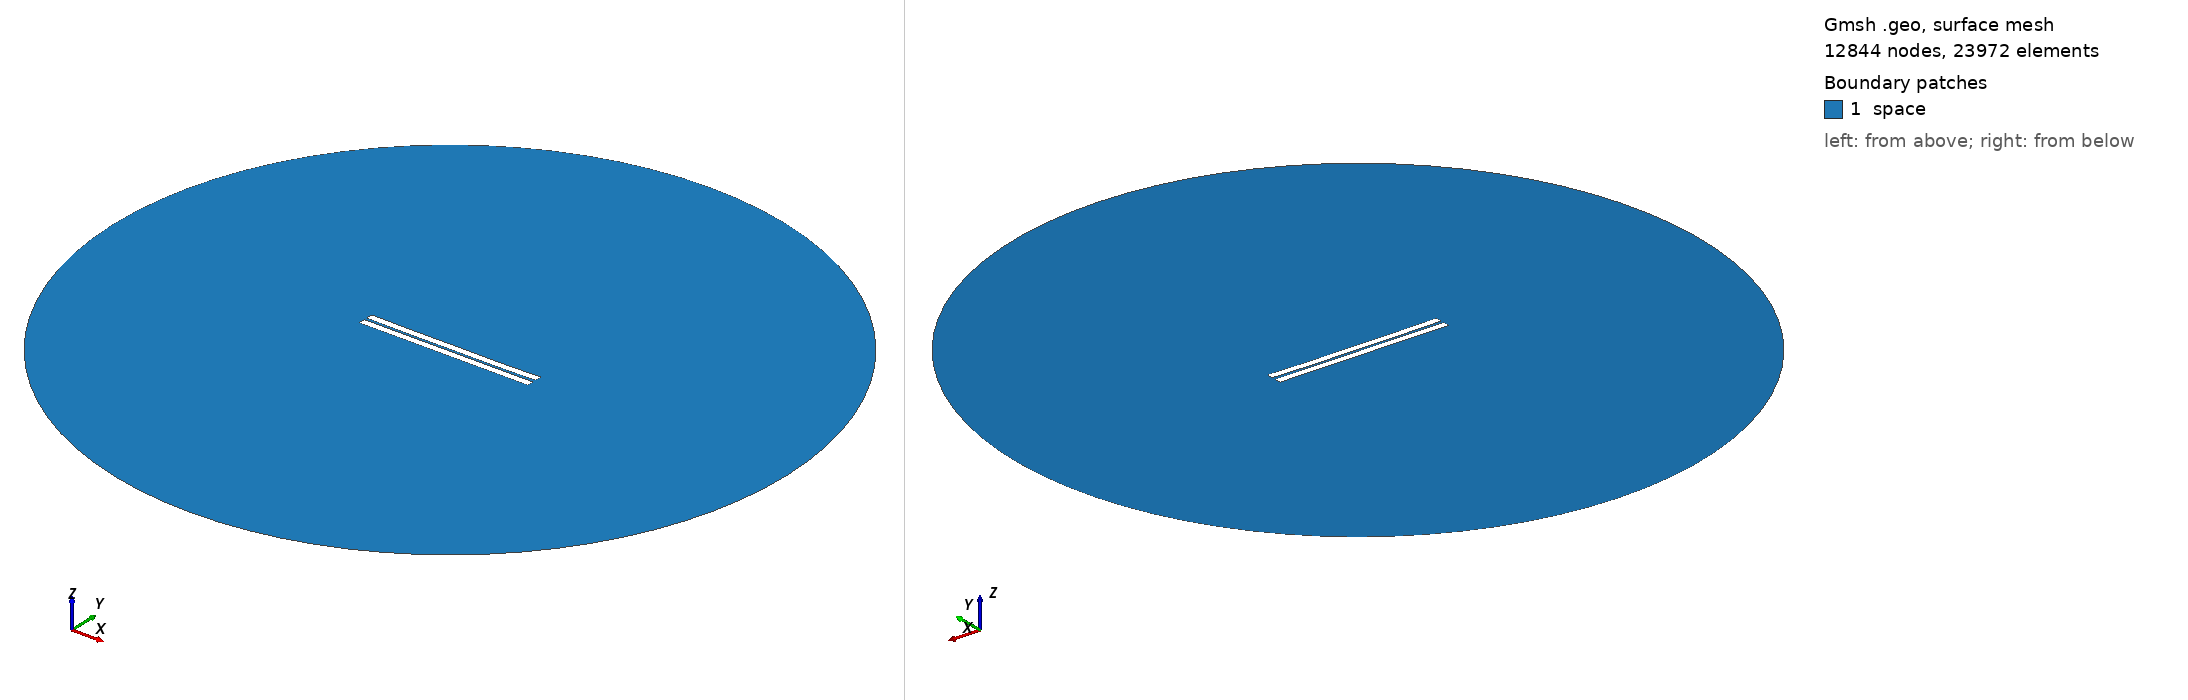

Gmsh geometry script, surface-meshed: 12844 nodes, 23972 surface elements. Boundary patches (legend numbers): 1 space. Left view from above one corner, right view from below the opposite corner. Legend entries are the model's physical surfaces. The drawing asked Gmsh for element sizes between 1% and 20% of the model's largest extent; the script's own settings can give other sizes.

=== 137.geo (drawn) ===
//---------------------------------------
// Geometry kernel
//---------------------------------------

SetFactory("OpenCASCADE");



//---------------------------------------
// Parameters of the geometry
//---------------------------------------

// Overetch of the upper plate
overetch = 0.0;

// Distance between the plates
distance = 1.5;

// Discretization over the x axis (for the deformation)
nx = 50; 

// Length of the plate
L = 100 - overetch; 

// Number of modes
n = 4; 

// 1st mode coefficient
coeff(1) = -0.075;
beta(1) = 0.596864 * 3.1415926535 / L;

// 2nd mode coefficient
coeff(2) = -0.15;
beta(2) = 1.49418 * 3.1415926535 / L;

// 3rd mode coefficient
coeff(3) = 0.0;
beta(3) = 2.50025 * 3.1415926535 / L;

// 4th mode coefficient
coeff(4) = -0.075;
beta(4) = 3.49999 * 3.1415926535 / L;



//---------------------------------------
// Upper plate (deformed rectangle)
//---------------------------------------

// Coordiantes of the upper plate
xmin = -50;
xmax = 50 - overetch;

// Height of the upper plate
yheight = 4 - 2 * overetch;

// Indexes of the points
UpperID[] = {};
LowerID[] = {};
LeftID[] = {};
RightID[] = {};

// Point index
p = 1;

// Horizontal edges
For i In {1:nx}
    x = xmin + (i-1)*(xmax - xmin)/(nx-1);

    y_bottom = distance / 2 + overetch;
    For j In {1:n}
        C = (Cosh(beta(j)*L) + Cos(beta(j)*L)) / (Sinh(beta(j)*L) + Sin(beta(j)*L));
        y_bottom  = y_bottom + coeff(j) * (Cosh(beta(j)*(x+50)) - Cos(beta(j)*(x+50)) - C * (Sinh(beta(j)*(x+50)) - Sin(beta(j)*(x+50))));
    EndFor

    y_top = y_bottom + yheight;

    Point(p) = {x, y_top, 0, 1.0};
    UpperID[i] = p;
    p = p + 1;

    Point(p) = {x, y_bottom, 0, 1.0};
    LowerID[i] = p;
    p = p + 1;
EndFor

// Create point lists
UpperPts[] = {}; LowerPts[] = {};
For i In {1:nx}
  UpperPts[] += {UpperID[i]};
  LowerPts[] += {LowerID[i]};
EndFor

// Build splines
Spline(1) = {UpperPts[]};
Spline(2) = {LowerPts[]};
Line(3) = {LowerPts[nx-1], UpperPts[nx-1]};
Line(4) = {LowerPts[0], UpperPts[0]};

// Build the plane surface
Curve Loop(1) = {2, 3, -1, -4};
Plane Surface(1) = {1};



//---------------------------------------
// Lower plate (rectangle)
//---------------------------------------

// Vertices
Point(1001) = {-50, -1, 0, 1.0};
Point(1002) = { 50, -1, 0, 1.0};
Point(1003) = { 50,  -5, 0, 1.0};
Point(1004) = {-50,  -5, 0, 1.0};

// Edges
Line(5) = {1001, 1002};
Line(6) = {1002, 1003};
Line(7) = {1003, 1004};
Line(8) = {1004, 1001};

// Plane surface
Line Loop(2) = {5, 6, 7, 8};
Plane Surface(2) = {2}; 



//---------------------------------------
// Outer (fictious) boundary
//---------------------------------------

// Points
Point(1005) = {0, 0, 0};       // Center
Point(1006) = {200, 0, 0};     // Start point
Point(1007) = {0, 200, 0};     // 90 degrees
Point(1008) = {-200, 0, 0};    // 180 degrees
Point(1009) = {0, -200, 0};    // 270 degrees

// Circle arcs (each needs start, center, end)
Circle(9) = {1006, 1005, 1007};
Circle(10) = {1007, 1005, 1008};
Circle(11) = {1008, 1005, 1009};
Circle(12) = {1009, 1005, 1006};

// Plane surface for the entire domain
Curve Loop(3) = {9, 10, 11, 12};
Surface(3) = {3};

// Subtract the plates from the whole domain to obtain the actual domain where we want to solve the equations
BooleanDifference{ Surface{3}; Delete; }{ Surface{1}; Surface{2}; Delete; }




//---------------------------------------
// Transfinite Lines/Curves
//---------------------------------------

// Set the number of points on the boundaries
r = 7;

// Plates
Transfinite Curve {1, 2} = 50*r Using Progression 1;
Transfinite Curve {3, 4} = 2*r Using Progression 1;
Transfinite Line {5, 7} = 50*r Using Progression 1;
Transfinite Line {6, 8} = 2*r Using Progression 1;

// Outer boundary
Transfinite Line {9, 10, 11, 12} = 20 Using Progression 1;



//---------------------------------------
// Physical groups
//---------------------------------------                

// Physical curves (boundaries)
Physical Line("force_segment", 10) = {2};
Physical Line("upper_plate", 11) = {1, 3, 4};
Physical Line("lower_plate", 12) = {5, 6, 7, 8};
Physical Line("boundary", 20) = {9, 10, 11, 12};

// Physical Surfaces
Physical Surface("space", 30) = {3};



//---------------------------------------
// 6. Generate the Mesh
//---------------------------------------

// 2D mesh generation
Mesh 2;
